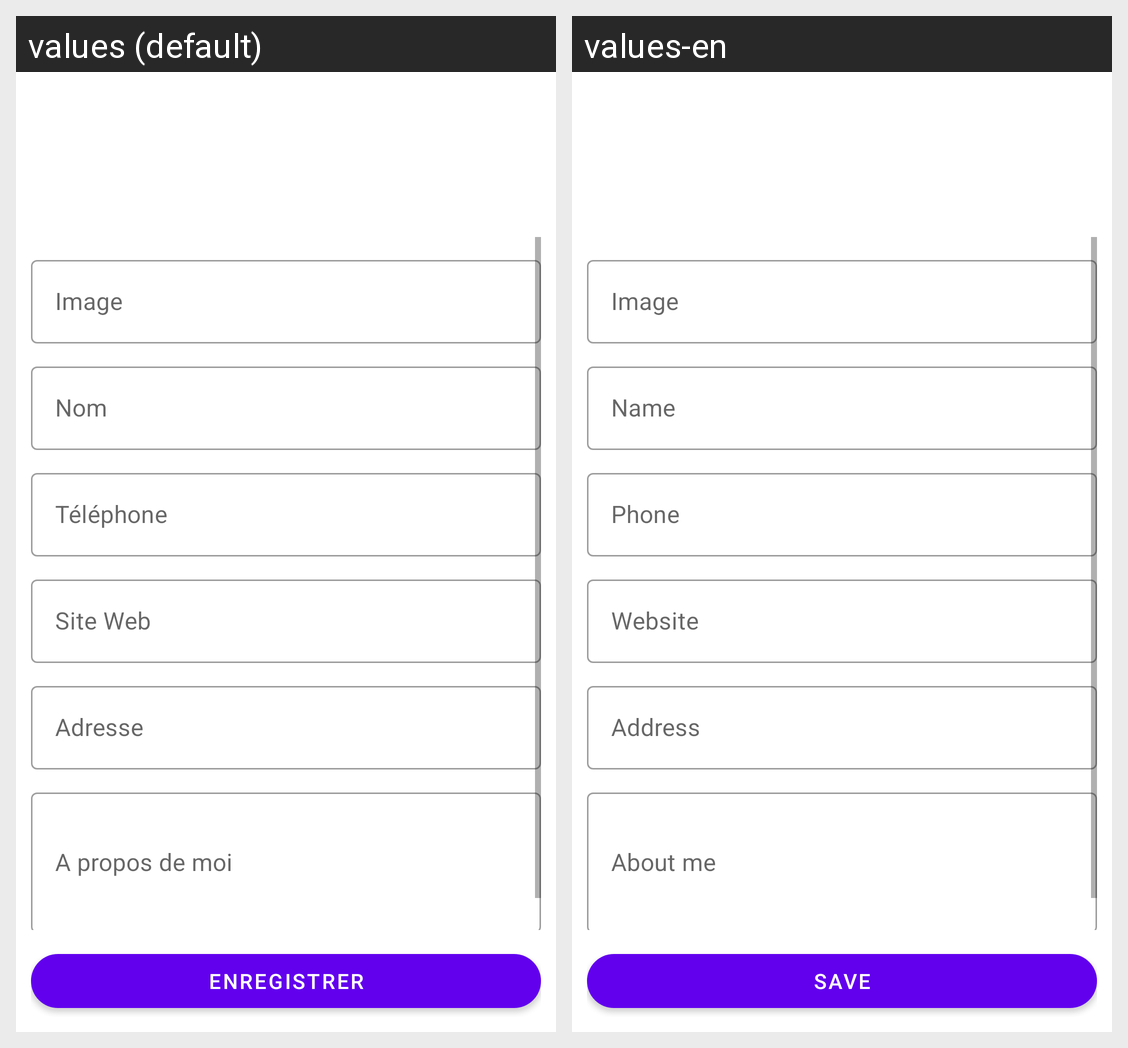

For this localized Android screen grid, give each drawn string resource with its value in every locale shown.
Android screen res/layout/add_neighbor.xml rendered under 2 locales, left to right: values (default), values-en. Device: Nexus 5 (rendered at 1080×1920; each locale shown at half size, 540×960, under a caption strip naming it); theme Theme.TP1.
Strings drawn on this screen, with the default value and each locale's value (text and hints the layout hard-codes, and strings that could not be matched under every locale, appear in the picture but are not listed):

image
  values: Image
  values-en: Image

nom
  values: Nom
  values-en: Name

telephone
  values: Téléphone
  values-en: Phone

website
  values: Site Web
  values-en: Website

adresse
  values: Adresse
  values-en: Address

propos_moi
  values: A propos de moi
  values-en: About me

enregistrer
  values: Enregistrer
  values-en: Save
